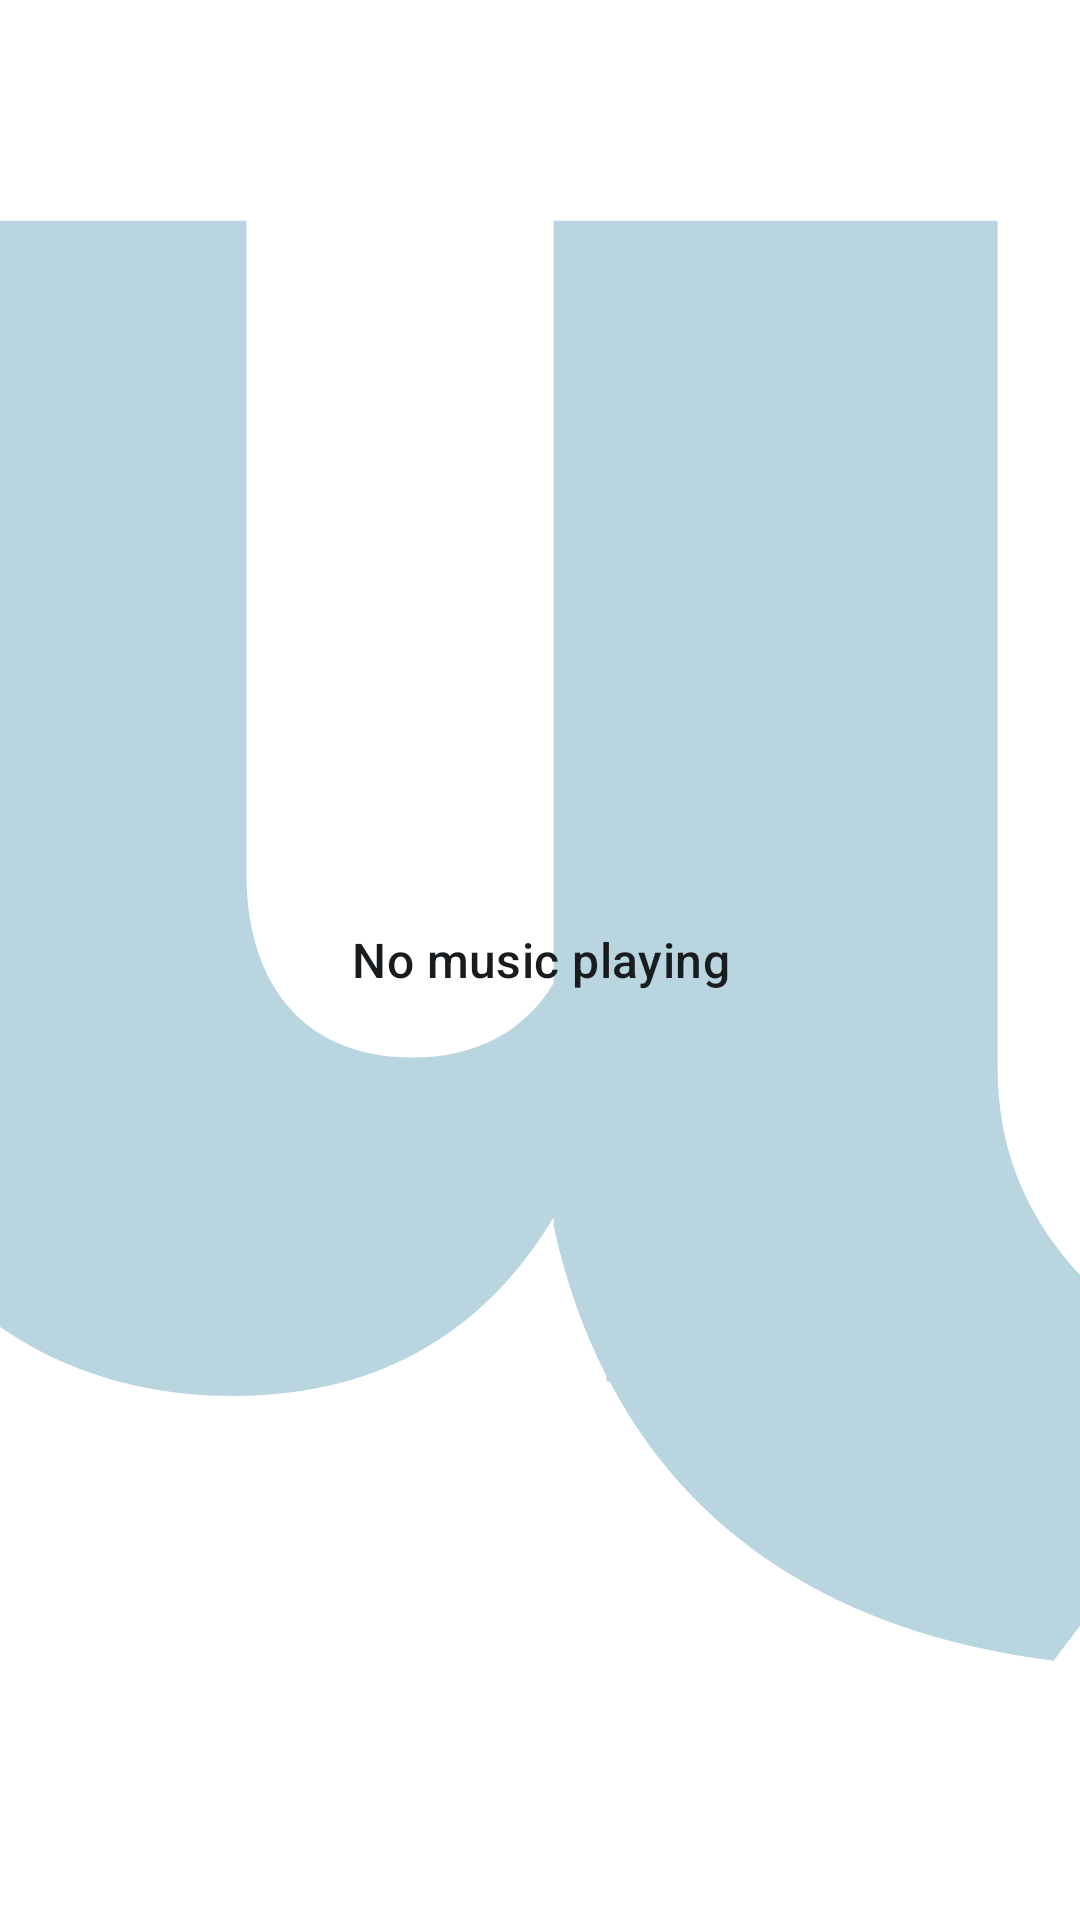

This screen was rendered from an Android layout file. Write that file and the resources it references.
<!-- AndroidManifest.xml: application theme Theme.Unruly.App -->
<!-- res/layout/widget_default.xml -->
<?xml version="1.0" encoding="utf-8"?>
<FrameLayout xmlns:android="http://schemas.android.com/apk/res/android"
    xmlns:tools="http://schemas.android.com/tools"
    android:id="@android:id/background"
    android:layout_width="match_parent"
    android:layout_height="match_parent"
    android:background="@drawable/ui_widget_bg_sharp"
    android:backgroundTint="?attr/colorSurface"
    android:theme="@style/Theme.Unruly.Widget"
    tools:ignore="Overdraw">

    <android.widget.ImageView
        android:layout_width="match_parent"
        android:layout_height="match_parent"
        android:alpha="0.275"
        android:contentDescription="@string/desc_no_cover"
        android:scaleType="centerCrop"
        android:src="@drawable/ic_unruly_24"
        android:tint="?attr/colorPrimary" />

    <android.widget.TextView
        style="@style/Widget.Unruly.TextView.Primary.AppWidget"
        android:layout_width="match_parent"
        android:layout_height="wrap_content"
        android:layout_gravity="center"
        android:ellipsize="none"
        android:gravity="center"
        android:padding="@dimen/spacing_medium"
        android:singleLine="false"
        android:text="@string/def_playback"
        android:textAlignment="center" />

</FrameLayout>
<!-- resources referenced by this layout -->
<resources>
  <dimen name="spacing_medium">16dp</dimen>
  <string name="def_playback">No music playing</string>
  <string name="desc_no_cover">Album cover</string>
  <style name="Theme.Unruly.Widget" parent="@style/Theme.Unruly.Blue" />
  <style name="Widget.Unruly.TextView.Primary.AppWidget" parent="Widget.Unruly.TextView.AppWidget">
          <item name="android:textAppearance">@style/TextAppearance.Material3.TitleMedium</item>
      </style>
  <style name="Theme.Unruly.App" parent="@style/Theme.Unruly.Blue" />
  <style name="Widget.Unruly.TextView.AppWidget" parent="Widget.Unruly.TextView.Base">
          <item name="android:singleLine">true</item>
          <item name="android:ellipsize">end</item>
      </style>
  <style name="Widget.Unruly.TextView.Base" parent="Widget.AppCompat.TextView">
          <item name="android:textAlignment">viewStart</item>
          <item name="emojiCompatEnabled">false</item>
      </style>
  <style name="Theme.Unruly.V31" parent="Theme.Unruly.V29" />
  <style name="Widget.Unruly.TabLayout" parent="Widget.Material3.TabLayout">
          <item name="tabTextAppearance">?attr/textAppearanceTitleSmallEmphasized</item>
      </style>
  <style name="Widget.Unruly.TabLayout.Secondary" parent="Widget.Material3.TabLayout.Secondary">
          <item name="tabTextAppearance">?attr/textAppearanceTitleSmallEmphasized</item>
      </style>
  <style name="Widget.Unruly.Button" parent="Widget.Material3Expressive.Button">
          <item name="labelTextAppearance">?attr/textAppearanceLabelLargeEmphasized</item>
          <item name="android:textAppearance">?attr/textAppearanceLabelLargeEmphasized</item>
      </style>
  <style name="Widget.Unruly.Button.Icon.Base" parent="Widget.Material3Expressive.Button.IconButton">
          <item name="materialThemeOverlay">@style/ThemeOverlay.Unruly.UncheckableIconButton</item>
      </style>
  <style name="Widget.Unruly.SplitButton" parent="Widget.Material3.MaterialSplitButton" />
  <style name="Widget.Unruly.SplitButton.IconButton.Filled" parent="Widget.Material3.SplitButton.IconButton.Filled" />
  <style name="Widget.Unruly.SplitButton.IconButton.Filled.Tonal" parent="Widget.Material3.SplitButton.IconButton.Filled.Tonal" />
  <style name="Widget.Unruly.LinearProgressIndicator" parent="Widget.Material3.LinearProgressIndicator">
  
          <item name="trackCornerRadius">@dimen/m3_shape_corners_full</item>
          <item name="trackStopIndicatorSize">0dp</item>
      </style>
  <style name="Widget.Unruly.BottomSheet.Handle" parent="Widget.Material3.BottomSheet.DragHandle">
          <item name="android:paddingBottom">0dp</item>
      </style>
  <style name="Theme.Unruly.V29" parent="Theme.Unruly.V27" />
  <dimen name="size_touchable_small">48dp</dimen>
  <dimen name="spacing_tiny">4dp</dimen>
  <style name="ThemeOverlay.Unruly.UncheckableIconButton" parent="">
          <item name="colorContainer">@android:color/transparent</item>
          <item name="colorOnContainer">?attr/colorOnSurfaceVariant</item>
      </style>
  <style name="TextStyle.Unruly.Dialog" parent="MaterialAlertDialog.MaterialComponents.Title.Text">
          <item name="android:textAppearance">@style/TextAppearance.Unruly.HeadlineSmall.Emphasized</item>
      </style>
  <style name="Widget.Unruly.Dialog.CheckedTextView" parent="Widget.Material3.CheckedTextView">
          <item name="android:textColor">?android:attr/textColorPrimary</item>
      </style>
  <dimen name="slider_track_height">4dp</dimen>
  <dimen name="slider_thumb_height">24dp</dimen>
  <dimen name="m3_shape_corners_full">128dp</dimen>
  <style name="ShapeAppearance.Unruly.BottomSheet" parent="ShapeAppearance.Material3.Corner.ExtraLarge">
          
          <item name="cornerSize">20dp</item>
      </style>
  <style name="Animation.Unruly.BottomSheet.Dialog" parent="Animation.Material3.BottomSheetDialog">
          <item name="android:windowEnterAnimation">@anim/bottom_sheet_slide_in</item>
          <item name="android:windowExitAnimation">@anim/bottom_sheet_slide_out</item>
      </style>
</resources>
